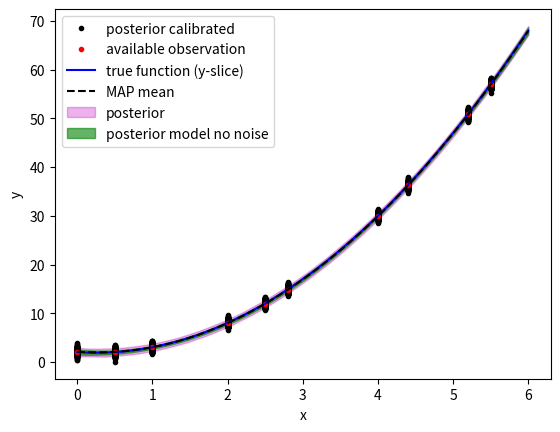
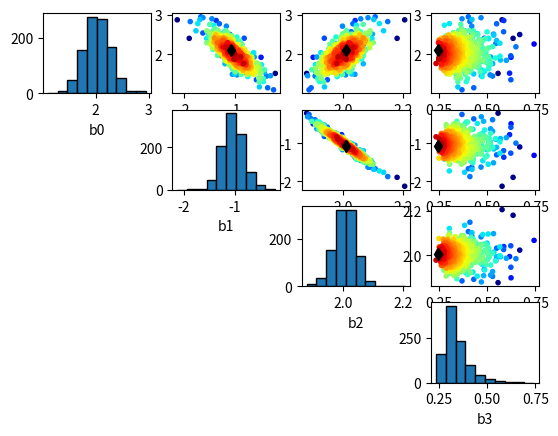
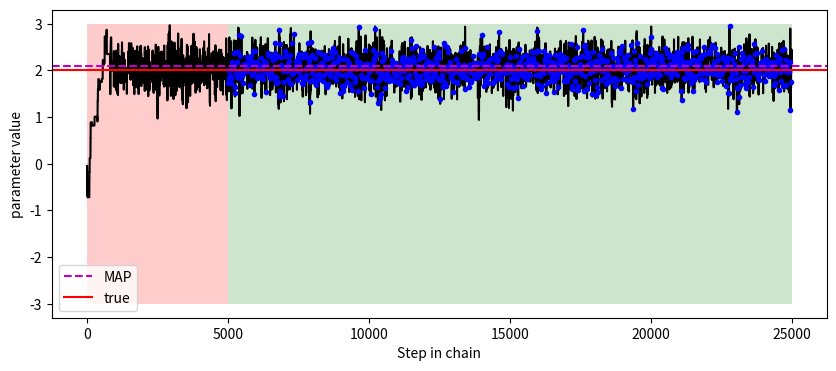
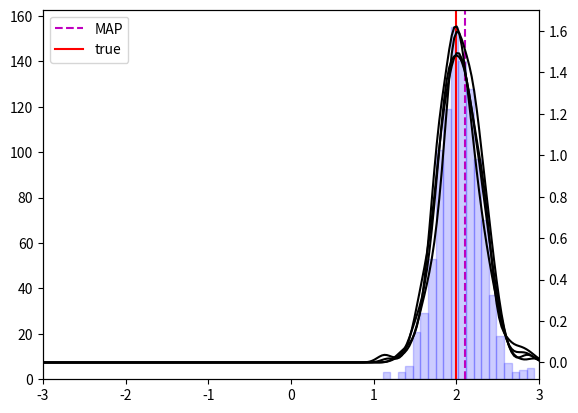

These figures' Python source, in order:
#%%############################################################################
# REQUIREMENT PACKAGE IMPORT
###############################################################################
import numpy as np
# import matplotlib
import matplotlib.pyplot as plt
import matplotlib.patches as patches
from mpl_toolkits import mplot3d
import scipy.stats as sst

import time as time
# matplotlib.use('QtAgg')


#%%############################################################################
# DEFINITION OF APPLICATION / CALIBRATION CASE
###############################################################################

def modeltrue(x,b):
    return b[0] + b[1]*x[:,0] + b[2]*x[:,0]**2 + 0.01*x[:,1]

def modelfit(x,b):
    return b[0] + b[1]*x[:,0] + b[2]*x[:,0]**2

b0 = [2, -1, 2, 0]
nslvl = 0.02

xplot = np.repeat(np.c_[np.linspace(0,6,50)],2, axis=1)
xplot[:,1] = 1

xmes = np.hstack([np.c_[[0, 0.5, 1, 2, 2.5, 2.8, 4, 4.4, 5.2, 5.5]],
                 np.c_[sst.norm(loc=0, scale=1).rvs(10)]])
ymes = modeltrue(xmes, b0)
ymes += sst.norm().rvs(xmes.shape[0])*nslvl


#%%############################################################################
# DEFINITION OF BAYESIAN INFERENCE OBJECTS
###############################################################################

def loglike(obs, var, par, smod, model):
    return np.sum(
        sst.norm(loc=model(var, par), scale=smod).logpdf(obs))


# sigma = np.diag((smod.mean()**2)*np.ones(ymes.shape[0]))
# # bstart = np.array([1.5,-0.7,1.5])
# bstart = np.array([1,1,1])

def loglikenp(obs, var, par, sigma, model):
    obs = obs.reshape(-1,1)
    try:
        L = np.linalg.cholesky(sigma)
    except np.linalg.LinAlgError:
        raise ValueError("Covariance matrix is not positive semi-definite "+
                         "(cannot perform Cholesky decomposition).")
    log_det_sigma = 2.0 * np.sum(np.log(np.diag(L)))
    diff = model(var,par).reshape(-1,1) - obs
    y = np.linalg.solve(L, diff)
    mahalanobis_term = np.sum(y**2)
    log_likelihood = -0.5 * sigma.shape[0] * np.log(2*np.pi) + \
                    -0.5 * log_det_sigma + \
                    - 0.5 * mahalanobis_term
    return log_likelihood

# LOG1 = sst.multivariate_normal(
#     mean=modeltrue(xmes,bstart),cov=sigma).logpdf(ymes)
# LOG2 = loglikenp(ymes, xmes, bstart, sigma, modeltrue)
# print(LOG1, LOG2)

def logprior(par, dists):
    return np.sum([dists[i].logpdf(par) for i in range(len(par))])

def logpriornp(par, bounds):
    bcheck = [(p > b[0]) & (p < b[1]) for (p,b) in zip(par, bounds)]
    return 0 if all(bcheck) else -np.inf

# test = logpriornp(bstart, np.repeat(np.c_[pl, ph],3, axis=0))
# print(test)

def logsp(s,dist): return np.max([dist.logpdf(s),-100])
def logspnp(x, mu_scipy, loc, scale_scipy=1):
    x_shifted = x - loc
    nu = mu_scipy * scale_scipy
    lambda_val = scale_scipy
    log_pdf = (
            0.5 * np.log(lambda_val)
            - 0.5 * np.log(2 * np.pi)
            - 1.5 * np.log(x_shifted)
            - (lambda_val * np.power(x_shifted - nu, 2)) /
              (2 * np.power(nu, 2) * x_shifted)
        )
    return -np.inf if np.isnan(log_pdf) else log_pdf

# LOG1 = sst.invgauss(mu=0.4,loc=0.2).logpdf(0.6)
# print(LOG1)
# LOG2 = logspnp(-0.6, 0.4, 0.2)
# print(LOG2)

# def rnv(m,s): return np.random.randn(len(m))*np.array(s)+np.array(m)
def rnv1(m,s): return np.random.randn()*np.array(s)+m
def rnlv(m,s): return np.exp(np.random.randn()*s+np.log(m))

def rnvmultiD(m,Lmat):
    # Lmat = np.linalg.cholesky(Cov)
    return m + np.ravel(Lmat @ np.random.randn(m.shape[0],1))

def covToCorr(Sig):
    Dinv = np.diag(1/np.sqrt(np.diag(covProp)))
    return Dinv @ Sig @ Dinv

#%%############################################################################
# IMPLEMENTATION OF INFERENCE ALGORITHM
###############################################################################

## SPECIFICATION OF PRACTICAL APPLICATION
Ndim = 3
pl = -3
ph = 3
punif = [sst.uniform(pl,ph-pl) for _ in range(Ndim)]
smod = sst.invgauss(0.4,0.2)
sinvg = [0.4, 0.2]

bstart = np.array([sst.uniform(pl,ph-pl).rvs() for _ in range(Ndim)])
# bstart = np.array([1.5,-0.7,1.5])

## PARAMETRIZATION OF MCMC
NMCMC = 25000
Nburn = 5000
Nthin = 20
Ntune = Nburn

covProp = np.eye(3)*1e-1
LLTprop = np.linalg.cholesky(covProp)
sm = np.array([0.1, 0.1, 0.1])

smexp = 0.1

## INITIALISATION OF MCMC
MCchain = np.zeros((NMCMC, Ndim+1))
llchain = np.zeros(NMCMC)
MCchain[0,:Ndim] = bstart
MCchain[0,Ndim] = smod.mean()
xprop = MCchain[0,:Ndim]
# MCchain[0,Ndim] = 0.2
# llchain[0] = loglike(ymes, xmes, MCchain[0,:Ndim], MCchain[0,Ndim],
#                       model=modelfit)
llchain[0] = loglikenp(ymes, xmes, MCchain[0,:Ndim],
                      np.diag((MCchain[0,Ndim]**2)*np.ones(ymes.shape[0])),
                      model=modelfit)
llold = llchain[0]
# lpold = logprior(MCchain[0,:Ndim], dists=punif)
lpold = logpriornp(MCchain[0,:Ndim], np.repeat(np.c_[pl, ph],3, axis=0))
# lsold = logsp(MCchain[0,Ndim], dist=smod)
lsold = logspnp(MCchain[0,Ndim], sinvg[0], sinvg[1])
# lsold = 0

nacc = 0
naccmultiD = np.zeros((Ndim+1)) 

# talgo = "MHwG"
talgo = "MHmultiD"

if talgo == "MHwG":
    ## RUN OF Adaptative MC Within Gibbs
    for i in range(1,NMCMC):
        xprop = np.copy(MCchain[i-1,:Ndim])
        sp = rnlv(MCchain[i-1,Ndim],smexp)
        # llprop = loglike(ymes, xmes, xprop, sp, model=modelfit)
        llprop = loglikenp(ymes, xmes, xprop,
                      np.diag((sp**2)*np.ones(ymes.shape[0])),
                      model=modelfit)
        # lspp = logsp(sp, dist=smod)
        lspp = logspnp(sp, sinvg[0], sinvg[1])
        ldiff = llprop + lspp - llold - lsold
        if ldiff > np.log(np.random.rand()):
            if i>Nburn: naccmultiD[Ndim] += 1
            MCchain[i,Ndim] = sp
            llchain[i] = llprop
            llold = llprop
            lsold = lspp
        else:
            MCchain[i,Ndim] = MCchain[i-1,Ndim]
            llchain[i] = llchain[i-1]
        idj = np.random.permutation(Ndim)
        for j in idj:
            xprop[j] = rnv1(MCchain[i-1,j],sm[j])
            # llprop = loglike(ymes, xmes, xprop, MCchain[i,Ndim], model=modelfit)
            llprop = loglikenp(ymes, xmes, xprop,
                np.diag((sp**2)*np.ones(ymes.shape[0])),
                model=modelfit)
            # lpprop = logprior(xprop, punif)
            lpprop = logpriornp(xprop, np.repeat(np.c_[pl, ph],3, axis=0))
            ldiff = llprop + lpprop - llold - lpold
            if ldiff > np.log(np.random.rand()):
                if i>Nburn: naccmultiD[j] += 1
                MCchain[i,j] = xprop[j]
                llchain[i] = llprop
                llold = llprop
                lpold = lpprop
            else:
                xprop[j] = MCchain[i-1,j]
                MCchain[i,j] = xprop[j]
                llchain[i] = llchain[i-1]
        if (i%1000 == 0): print(i)
        if (i%500 == 0) & (i<=Ntune):
            for j in idj:
                sm[j] = np.std(MCchain[i-500:i,j])*1
                # sm[j] = np.sqrt(np.var(MCchain[i-500:i,j])*2.38**2/(Ndim-1))
        
    print("acceptation rate :", ["{:.2f}".format(naccmultiD[k]/(NMCMC-Nburn))
                                for k in range(Ndim+1)])
    print(sm)


if talgo == "MHmultiD":
    ## RUN OF Adaptative Metrolis MC
    for i in range(1,NMCMC):
        xprop = rnvmultiD(MCchain[i-1,:Ndim],LLTprop)
        sp = rnlv(MCchain[i-1,Ndim],smexp)
        # sp = 0.2
        # llprop = loglike(ymes, xmes, xprop, sp, model=modelfit)
        llprop = loglikenp(ymes, xmes, xprop,
                np.diag((sp**2)*np.ones(ymes.shape[0])),
                model=modelfit)
        # lpprop = logprior(xprop, punif)
        lpprop = logpriornp(xprop, np.repeat(np.c_[pl, ph],3, axis=0))
        # lspp = logsp(sp, dist=smod)
        lspp = logspnp(sp, sinvg[0], sinvg[1])
        # lspp = 0
        ldiff = llprop + lpprop + lspp - llold - lpold - lsold
        if ldiff > np.log(np.random.rand()):
            if i>Nburn: nacc += 1
            MCchain[i,:Ndim] = xprop
            MCchain[i,Ndim] = sp
            llchain[i] = llprop
            llold = llprop
            lpold = lpprop
            lsold = lspp
        else:
            MCchain[i,:Ndim] = MCchain[i-1,:Ndim]
            MCchain[i,Ndim] = MCchain[i-1,Ndim]
            llchain[i] = llchain[i-1]
        if (i%1000 == 0) : print(i)
        if (i%500 == 0) & (i<=Ntune) :
            covProp = np.cov(MCchain[i-500:i,:Ndim].T) 
            LLTprop = np.linalg.cholesky(covProp * 2.38**2/(Ndim-1) +
                                        np.eye(Ndim)*1e-8)

    print("acceptation rate :", "{:.2f}".format(nacc/(NMCMC-Nburn)))
    print(np.sqrt(np.diag(covProp)))
    print(covProp)

#%%############################################################################
# POSTPROCESSING OF RAW OUTPUT OF MCMC
###############################################################################

MCf = MCchain[Nburn::Nthin,:]
llf = llchain[Nburn::Nthin]
idsort = np.argsort(llf)
MCchainS = MCf[idsort,:]
llchainS = llf[idsort]
Ntot = MCchainS.shape[0]
MAP = MCchainS[-1,:]
Nppost = Ntot
postY = np.array([sst.norm(loc=modelfit(xmes, MCchainS[i,:Ndim]),
                            scale=MCchainS[i,Ndim]).rvs(xmes.shape[0])
                              for i in range(Ntot-Nppost, Ntot)])
postxplotm = np.array([modelfit(xplot, MCchainS[i,:Ndim])
      for i in range(Ntot-Nppost,Ntot)])
postxplot = np.array([sst.norm(loc=modelfit(xplot, MCchainS[i,:Ndim]),
                            scale=MCchainS[i,Ndim]).rvs(xplot.shape[0])
      for i in range(Ntot-Nppost,Ntot)])
postMAP = sst.norm(loc=modelfit(xplot, MAP[:Ndim]),
                    scale=MAP[Ndim]).rvs(xplot.shape[0])



#%%############################################################################
# VISUALISATION OF RESULT IN OBSERVATION SPACE
###############################################################################

l = 0

fig, ax = plt.subplots()
ax.plot(xmes[:,l], postY[-1:,:].T, '.k', label='posterior calibrated')
ax.plot(xmes[:,l], postY[-Nppost:,:].T, '.k')
ax.plot(xmes[:,l], ymes, '.r', label='available observation')
ax.plot(xplot[:,l], modeltrue(xplot, b0), '-b', label='true function (y-slice)')
ax.plot(xplot[:,l], modelfit(xplot, MAP), '--k', label='MAP mean')
# ax.plot(xplot[:,l], postMAP, '+k', label='MAP draw')
ax.fill_between(xplot[:,l],
                y1=postxplot.mean(axis=0) + 2*postxplot.std(axis=0),
                y2=postxplot.mean(axis=0) - 2*postxplot.std(axis=0),
                color='m', alpha=0.3,
                label="posterior")
ax.fill_between(xplot[:,l],
                y1=postxplotm.mean(axis=0) + 2*postxplotm.std(axis=0),
                y2=postxplotm.mean(axis=0) - 2*postxplotm.std(axis=0),
                  color='g', alpha=0.6,
                label="posterior model no noise")
ax.set_ylabel('y')
ax.set_xlabel('x')
ax.legend()

fig.savefig("pythonpostobs.png", dpi=200)

#%%############################################################################
# VISUALISATION OF RESULT IN PARAMETER SPACE
###############################################################################

startchain = False

# fig, ax = plt.subplots(4,4, figsize=(8,8))
fig, ax = plt.subplots(4,4)
for i in range(4):
    for j in range(4):
        if j>i:
            if startchain:
                ax[i,j].plot(MCchain[:Nburn,j], MCchain[:Nburn,i],'-k',
                    linewidth=0.5)
            ax[i,j].scatter(MCchainS[:,j], MCchainS[:,i],
                             c=llchainS[:],
                            marker='.', cmap='jet')
            # ax[i,j].plot(b0[j], b0[i], 's', color='k', ms=10, alpha=0.4)
            ax[i,j].plot(MAP[j], MAP[i], 'dk')
        elif j == i:
            ax[i,j].hist(MCchainS[:,j], edgecolor='k')
            ax[i,j].set_xlabel('b' + str(i))
        else:
            ax[i,j].set_visible(False)

fig.savefig("pythonpost.png", dpi=200)

#%%############################################################################
# VISUALISATION OF DIAGNOSTIC FOR MCMC CHAINS
###############################################################################

diag = True

if diag:
    l = 0
    Nc = int(Ntot/4)

    burnzone = patches.Rectangle((0, pl), Nburn, ph-pl,
                                alpha=0.2, color='r', linestyle='')
    okzone = patches.Rectangle((Nburn, pl), NMCMC-Nburn, ph-pl,
                                alpha=0.2, color='g', linestyle='')

    kdes = [sst.gaussian_kde(MCf[i*Nc:(i+1)*Nc,l]) for i in range(0,4)]

    fig, ax = plt.subplots(figsize=(10,4))
    ax.plot(MCchain[:,l],'-k')
    ax.plot(np.arange(Nburn, NMCMC, Nthin), MCf[:,l], '.b')
    ax.add_patch(burnzone)
    ax.add_patch(okzone)
    ax.axhline(y=MAP[l], color='m', linestyle='--', label='MAP')
    ax.axhline(y=b0[l], color='r', linestyle='-', label='true')
    ax.set_xlabel('Step in chain')
    ax.set_ylabel('parameter value')
    ax.legend()

    fig, ax = plt.subplots()
    ax.hist(MCf[:,l], edgecolor='b', color='b', bins=20, alpha=0.2)
    axx = ax.twinx()
    for i in range(4):
        axx.plot(np.linspace(pl,ph,200), kdes[i](np.linspace(pl,ph,200)), '-k')
    ax.axvline(x=MAP[l], color='m', linestyle='--', label='MAP')
    ax.axvline(x=b0[l], color='r', linestyle='-', label='true')
    ax.set_xlim(pl, ph)
    ax.legend()

#%%############################################################################
# VISUALISATION WITH TWO DIMENSION CASE
###############################################################################

nplot = 20

xg, yg = np.meshgrid(np.linspace(0,6,nplot), np.linspace(-3,3,nplot))
zg = np.array([modeltrue(np.atleast_2d([el0, el1]), b0)
                for el0, el1 in zip(xg.ravel(),yg.ravel())]).reshape(
                    [xg.shape[0], yg.shape[0]])

postgrid = np.array([sst.norm(loc=modelfit(
                            np.vstack([xg.ravel(), yg.ravel()]).T, MCf[k,:Ndim]),
                                    scale=MCf[k,Ndim]).rvs()
                for k in range(Ntot)])

post2Dm = postgrid.mean(axis=0).reshape([xg.shape[0], yg.shape[0]])
post2Ds = postgrid.std(axis=0).reshape([xg.shape[0], yg.shape[0]])

if False:    

    fig = plt.figure(figsize=(12,12))
    ax = plt.axes(projection='3d')
    ax.plot_surface(xg, yg, zg, cmap='jet_r', alpha=0.5)
    for k in range(xmes.shape[0]):
        ax.scatter(xmes[k,0], xmes[k,1], postY[-50:,k], c='k', marker='.')
    ax.scatter(xg, yg, post2Dm + 2*post2Ds, marker='.', color='k', alpha=0.4)
    ax.scatter(xg, yg, post2Dm - 2*post2Ds, marker='+', color='k', alpha=0.4)
    ax.scatter(xmes[:,0], xmes[:,1], ymes, c=ymes, cmap='jet_r')
    ax.view_init(0,-90)
    # ax.view_init(0,180)
    ax.set_proj_type('ortho')
    # ax.set_proj_type('persp')

# %%

# plt.show()
print('MAP: ', str(MAP))
# %%
